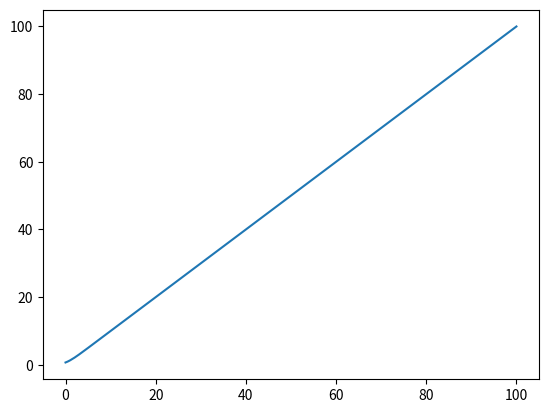

The matplotlib source for this figure:

#python3 matplotlib_test.py
#python matplotlib_test.py

import math
import numpy as np
import matplotlib.pylab as mat
import matplotlib.pyplot as plt

## plot 画一个函数咯
X = np.linspace(0,100,200)
Y = [math.log(1 + math.e ** x) for x in X]
mat.plot(X, Y); mat.show()
print((math.sin(1) + 1) * 0.7)
print((math.sin(1) + 1) * 0.2)
print(2 ** 0.5 * math.sin(1 + math.pi / 4.0))


## 迭代法解方程
x1 = 0; x2 = 0
x1_pre,x2_pre = x1,x2
x1,x2 = 0.7 * math.sin(x1) + 0.2 * math.cos(x2),0.7 * math.cos(x1) - 0.2 * math.sin(x2)
i = 2
while abs(x1_pre - x1) + abs(x2_pre - x2) >= 0.5 * 0.0001:
    x1_pre,x2_pre = x1,x2
    x1,x2 = 0.7 * math.sin(x1) + 0.2 * math.cos(x2),0.7 * math.cos(x1) - 0.2 * math.sin(x2)
    i += 1
print(i)
print(x1, x2)

## 范数
#无穷范数相当于求向量中元素绝对值的最大值
print(np.linalg.norm([1, 2, 3, 4], ord=np.inf))

#python matplotlib_test.py
#python3 matplotlib_test.py
